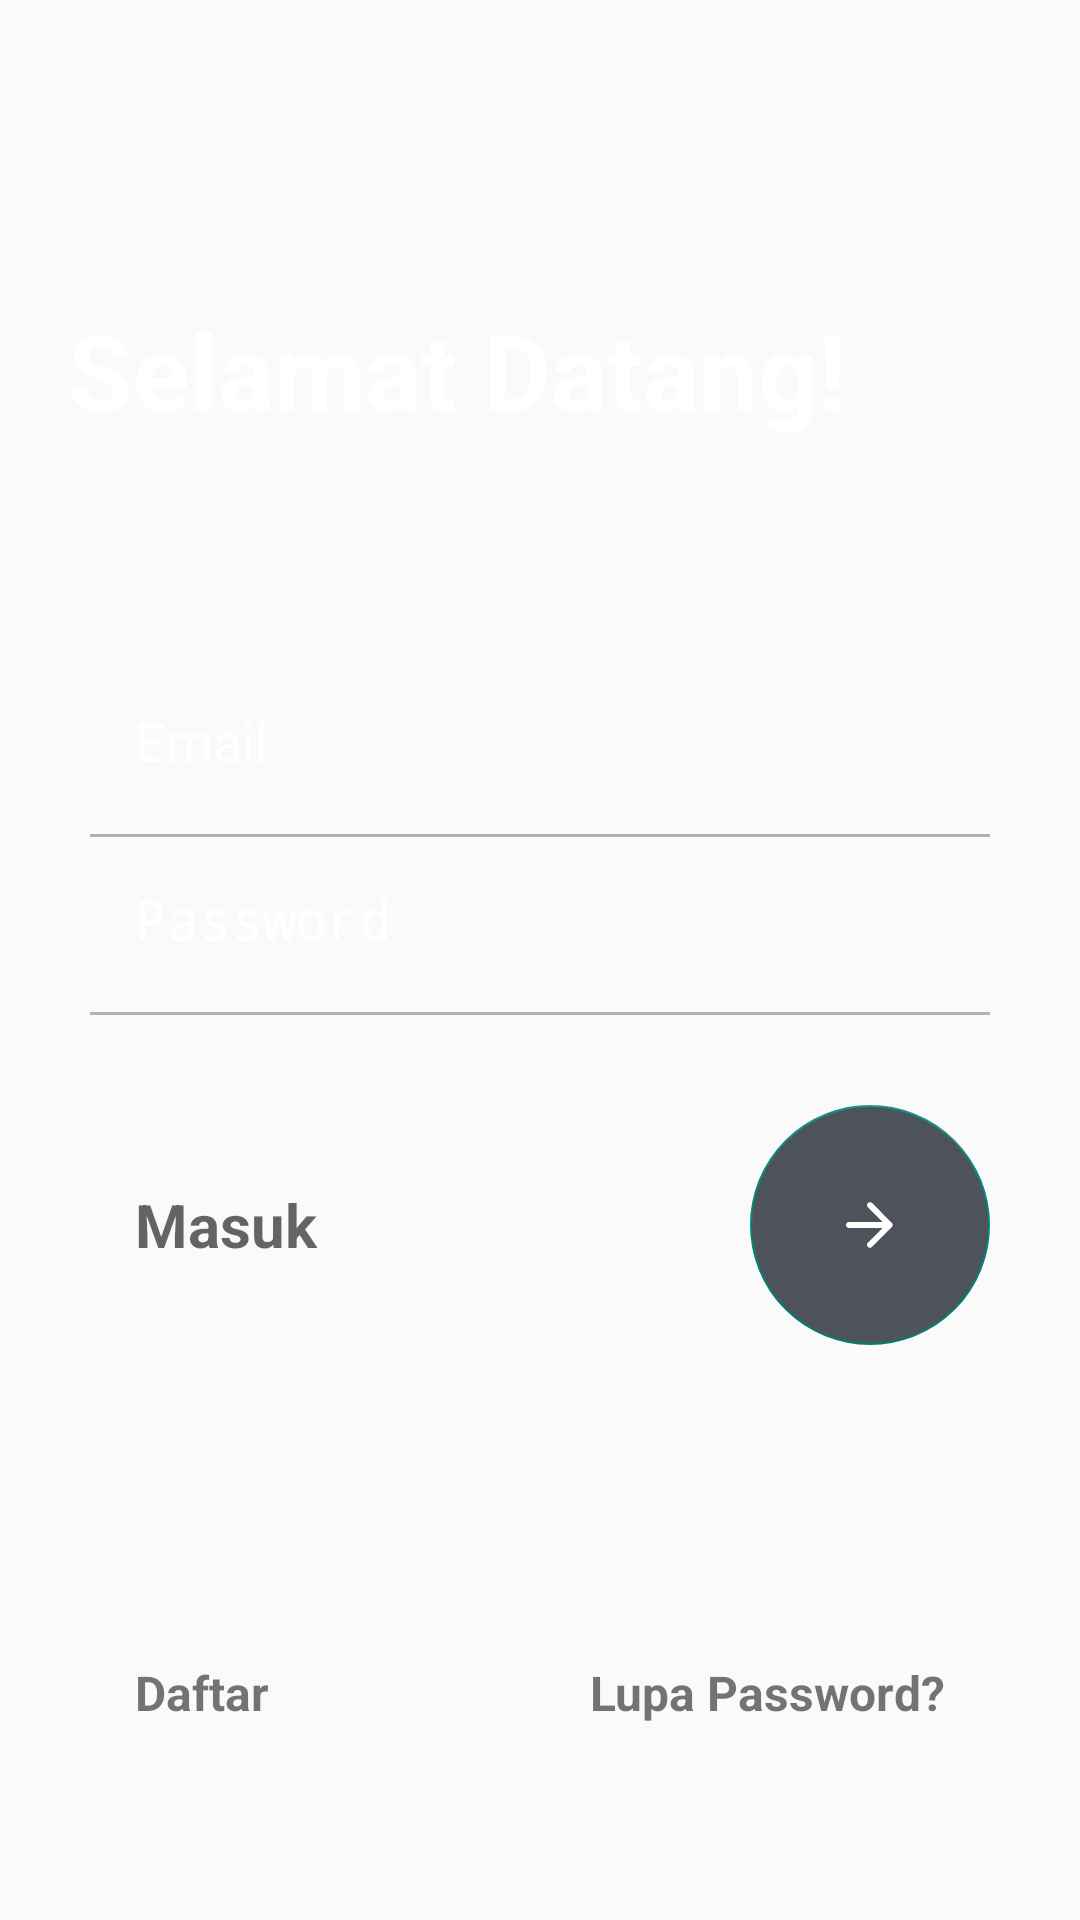

Produce the Android XML layout that renders to this screen, including the resource entries it uses.
<!-- AndroidManifest.xml: application theme Theme.MyUnsiq -->
<!-- res/layout/activity_login.xml -->
<?xml version="1.0" encoding="utf-8"?>
<androidx.constraintlayout.widget.ConstraintLayout xmlns:android="http://schemas.android.com/apk/res/android"
    xmlns:app="http://schemas.android.com/apk/res-auto"
    xmlns:tools="http://schemas.android.com/tools"
    android:layout_width="match_parent"
    android:layout_height="match_parent"
    tools:context=".LoginActivity">

    <ImageView
        android:id="@+id/imgView"
        android:layout_width="match_parent"
        android:layout_height="match_parent"
        android:scaleType="centerCrop"
        android:src="@drawable/background_image_one_signup"/>

    <TextView
        android:layout_width="wrap_content"
        android:layout_height="wrap_content"
        android:layout_marginStart="8dp"
        android:layout_marginTop="100dp"
        android:layout_marginEnd="8dp"
        android:text="Selamat Datang!"
        android:textColor="@android:color/white"
        android:textSize="35sp"
        android:textStyle="bold"
        app:layout_constraintEnd_toEndOf="parent"
        app:layout_constraintHorizontal_bias="0.174"
        app:layout_constraintStart_toStartOf="parent"
        app:layout_constraintTop_toTopOf="@+id/imgView" />
    <LinearLayout
        android:layout_width="match_parent"
        android:layout_height="match_parent"
        android:gravity="bottom"
        android:orientation="vertical">

        <EditText
            android:layout_width="match_parent"
            android:layout_height="wrap_content"
            android:layout_marginStart="30dp"
            android:layout_marginEnd="30dp"
            android:backgroundTint="@android:color/transparent"
            android:hint="Email"
            android:padding="15dp"
            android:inputType="textEmailAddress"
            android:textColor="#FFFFFF"
            android:textColorHint="#FFFFFF"/>

        <RelativeLayout
            android:layout_width="match_parent"
            android:layout_height="1dp"
            android:layout_marginStart="30dp"
            android:layout_marginTop="4dp"
            android:layout_marginEnd="30dp"
            android:background="#B1B1B1"/>

        <EditText
            android:layout_width="match_parent"
            android:layout_height="wrap_content"
            android:layout_marginStart="30dp"
            android:layout_marginEnd="30dp"
            android:backgroundTint="@android:color/transparent"
            android:hint="Password"
            android:inputType="textPassword"
            android:padding="15dp"
            android:textColor="#FFFFFF"
            android:textColorHint="#FFFFFF"/>

        <RelativeLayout
            android:layout_width="match_parent"
            android:layout_height="1dp"
            android:layout_marginStart="30dp"
            android:layout_marginTop="4dp"
            android:layout_marginEnd="30dp"
            android:background="#B1B1B1"/>

        <RelativeLayout
            android:layout_width="match_parent"
            android:layout_height="wrap_content"
            android:layout_marginBottom="50dp"
            android:layout_marginTop="10dp">

            <com.google.android.material.floatingactionbutton.FloatingActionButton
                android:id="@+id/tmbl_login"
                android:layout_width="wrap_content"
                android:layout_height="wrap_content"
                android:layout_alignParentEnd="true"
                android:layout_centerInParent="true"
                android:src="@drawable/round_arrow_fwd"
                android:layout_marginTop="20dp"
                android:layout_marginEnd="30dp"
                android:tint="@android:color/white"
                android:layout_marginBottom="20dp"
                android:elevation="0dp"
                app:elevation="0dp"
                android:backgroundTint="#4E525B"
                app:fabCustomSize="80dp"
                tools:ignore="RelativeOverlap"/>

            <TextView
                android:layout_width="wrap_content"
                android:layout_height="wrap_content"
                android:layout_alignParentStart="true"
                android:layout_centerInParent="true"
                android:layout_marginStart="30dp"
                android:hint="Masuk"
                android:textColor="#FFFFFF"
                android:textSize="20sp"
                android:padding="15dp"
                android:textStyle="bold"/>
        </RelativeLayout>
        <RelativeLayout
            android:layout_width="match_parent"
            android:layout_height="wrap_content"
            android:layout_marginBottom="50dp"
            android:layout_marginTop="20dp">

            <TextView
                android:layout_width="wrap_content"
                android:layout_height="wrap_content"
                android:layout_alignParentStart="true"
                android:layout_centerInParent="true"
                android:layout_marginStart="30dp"
                android:padding="15dp"
                android:text="Daftar"
                android:textSize="16sp"
                android:textStyle="bold"/>

            <TextView
                android:layout_width="wrap_content"
                android:layout_height="wrap_content"
                android:layout_alignParentEnd="true"
                android:layout_centerInParent="true"
                android:layout_marginEnd="30dp"
                android:padding="15dp"
                android:text="Lupa Password?"
                android:textSize="16sp"
                android:textStyle="bold"/>

        </RelativeLayout>
    </LinearLayout>
</androidx.constraintlayout.widget.ConstraintLayout>
<!-- resources referenced by this layout -->
<resources>
  <!-- drawable round_arrow_fwd (drawable) -->
  <?xml version="1.0" encoding="utf-8"?>
  <vector xmlns:android="http://schemas.android.com/apk/res/android"
      android:width="55dp"
      android:height="55dp"
      android:viewportHeight="24.0"
      android:viewportWidth="24.0"
      android:tint="?attr/colorControlNormal">
  
      <path android:fillColor="@android:color/white"
          android:pathData="M5,13h11.17l-4.88,4.88c-0.39,0.39 -0.39,1.03 0,1.42 0.39,0.39 1.02,0.39 1.41,0l6.59,-6.59c0.39,-0.39 0.39,-1.02 0,-1.41l-6.58,-6.6c-0.39,-0.39 -1.02,-0.39 -1.41,0 -0.39,0.39 -0.39,1.02 0,1.41L16.17,11H5c-0.55,0 -1,0.45 -1,1s0.45,1 1,1z"/>
  
  </vector>
  <style name="Theme.MyUnsiq" parent="Theme.AppCompat.Light.NoActionBar">
          
          <item name="colorPrimary">@color/black</item>
          <item name="colorPrimaryVariant">@color/black</item>
          <item name="colorOnPrimary">@color/white</item>
          
          <item name="colorSecondary">@color/teal_200</item>
          <item name="colorSecondaryVariant">@color/teal_700</item>
          <item name="colorOnSecondary">@color/black</item>
          
          <item name="android:statusBarColor" tools:targetApi="l">?attr/colorPrimaryVariant</item>
          
      </style>
  <!-- not gathered from this repository: default colours our renderer supplied (Android Studio template values) -->
  <color name="teal_200">#FF03DAC5</color>
  <color name="teal_700">#FF018786</color>
  <color name="black">#FF000000</color>
  <color name="white">#FFFFFFFF</color>
</resources>
